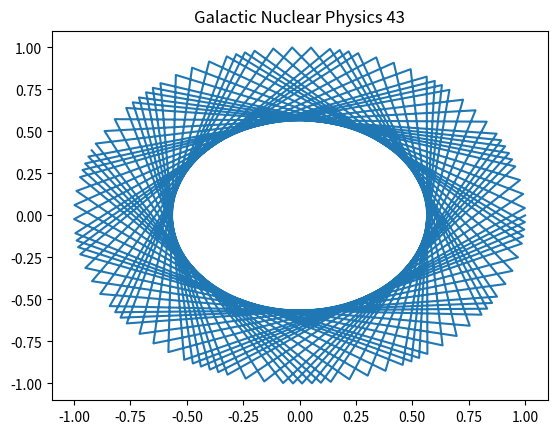

Write Python code to recreate this figure.
import numpy as np
import matplotlib.pyplot as plt
# Physics simulation 43
t = np.linspace(0, 10, 100)
plt.plot(np.cos(t*43), np.sin(t*43))
plt.title('Galactic Nuclear Physics 43')
